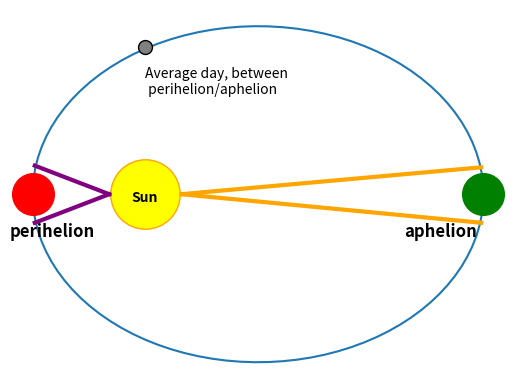

Generate this figure with matplotlib:
import pandas as pd
import numpy as np
import matplotlib.pyplot as plt
from math import cos, sin, pi, sqrt
from scipy.integrate import quad

# fmt: off
u = 0.0  # x-position of the center
v = 0  # y-position of the center
a = 10.0  # radius on the x-axis
b = 1  # radius on the y-axis

t = np.linspace(0, 2 * pi, 100)
plt.plot(u + a * np.cos(t), v + b * np.sin(t))
plt.grid(color="lightgray", linestyle="--")
plt.plot(-5, 0, marker="o", markersize=50, markeredgecolor="orange", markerfacecolor="yellow")
plt.text(-5.6, -0.04, "Sun", fontweight="bold")
plt.plot(-10, 0, marker="o", markersize=30, markeredgecolor="red", markerfacecolor="red")
plt.text(-11, -0.25, "perihelion", fontweight="bold", fontsize=12)
plt.plot(10, 0, marker="o", markersize=30, markeredgecolor="green", markerfacecolor="green")
plt.text(6.5, -0.25, "aphelion", fontweight="bold", fontsize=12)
plt.plot(-5, 0.875,
    marker="o",
    markersize=10,
    markeredgecolor="black",
    markerfacecolor="grey",
)
plt.text(-5, 0.60, "Average day, between \n perihelion/aphelion")
point1 = [-6.6, -0]
point2 = [-9.9, -0.17]
x_values = [point1[0], point2[0]]
y_values = [point1[1], point2[1]]
point4 = [-9.9, 0.17]
x_values2 = [point1[0], point4[0]]
y_values2 = [point1[1], point4[1]]
point5 = [-3.4, -0]
point6 = [9.9, -0.17]
x_values3 = [point5[0], point6[0]]
y_values3 = [point5[1], point6[1]]
point7 = [9.9, 0.16]
x_values4 = [point5[0], point7[0]]
y_values4 = [point5[1], point7[1]]
plt.plot(x_values, y_values, color="purple", linewidth=3)
plt.plot(x_values2, y_values2, color="purple", linewidth=3)
plt.plot(x_values3, y_values3, color="orange", linewidth=3)
plt.plot(x_values4, y_values4, color="orange", linewidth=3)
plt.axis("off")
plt.show()

# according to NASA--> https://science.nasa.gov/science-news/science-at-nasa/2001/ast04jan_1 and https://nssdc.gsfc.nasa.gov/planetary/factsheet/earthfact.html:
class EarthParameters:
    AU = 149597870600.91  # length of 1 astronomical unit in meters
    peri = 0.9832899 * AU  # perihelion in meters, when earth is closest to the sun
    aph = 1.0167103 * AU  # aphelion in meters, when earth is farthest from the sun
    e = 0.016710219  # eccentricity of earth's orbit
    peri_v = 30288  # perihelion velocity in m/s
    aph_v = 29292  # aphelion veliocity in m/s
    avg_v = 29780
    angular_peri_v = peri_v / peri  # angular velocity at perihelion PER SECOND
    angular_aph_v = aph_v / aph  # angular velocity at aphelion PER SECOND
    angular_avg_v = avg_v / AU  # average angular velocity PER SECOND
    semi_maj = 1.0000001124 * AU  # semimajor axis
    semi_min = 0.9998604869 * AU  # semiminor axis
    orbit = 365.25  # exact number of days to revolve around sun
    T = 365.25 * 86400  # seconds per year
    earth_rotation = 7.292115e-5  # earth's rotational speed in radians/second, according to Wikipedia
    deg_peri = (
        angular_peri_v
    ) * 86400  # rotates through this many radians at perihelion day
    deg_aph = (
        angular_aph_v
    ) * 86400  # rotates through this many radians at aphelion day
    deg_avg = (angular_avg_v) * 86400  # rotates through this many radians on avg day

# according to the conservation of angular momentum, we know that m*v*r is a constant. The mass of the Earth is not changing, so we can say that v*r is a constant. To find the approximate value of this, we use the average orbital speed of the earth and the average distance, which is 1 AU.
constant_Vr = EarthParameters.avg_v * EarthParameters.AU

distance_p_to_a = (EarthParameters.aph - EarthParameters.peri) / 183
# This is the approximate change in distance per day between THIS YEAR’S perihelion (January 4th) and aphelion (July 6th), which is 183 days.

distance_a_to_p = (EarthParameters.aph - EarthParameters.peri) / 180
# This is the approximate change in distance per day between THIS YEAR’S aphelion (July 6th) and NEXT YEAR’S perihelion (January 2nd), which is 180 days.

previous_aph_to_current_peri_distance_per_day = (EarthParameters.aph - EarthParameters.peri) / 184
# This is the approximate change in distance per day between LAST YEAR’S aphelion (July 4th) and THIS YEAR’S perihelion (January 4th), which is 184 days.

previous_aph_to_current_peri_radians_per_day = (pi / 184)  # The earth will cover pi radians around the ellipse from aphelion of last year to perihelion of this year; this metric gives the average number of radians it travels per day.

df = pd.DataFrame(columns=["Date", "Earth_Orbital_Velocity", "Distance"])

df["Date"] = pd.date_range(start="1/1/2023", end="12/31/2023", freq="D")  # creating df column that includes all 365 days of the year
df["Date"] = pd.to_datetime(df["Date"])
df["Date"] = df["Date"].dt.strftime("%Y-%m-%d")

df["Distance"][3] = EarthParameters.peri  # filling in perihelion distance
df["Distance"][186] = EarthParameters.aph  # filling in aphelion distance
# #here, we fill in the approximate distance from the Sun in meters for the first three days of the year, before perihelion:
df["Distance"][2] = EarthParameters.peri + previous_aph_to_current_peri_distance_per_day
df["Distance"][1] = (EarthParameters.peri + 2 * previous_aph_to_current_peri_distance_per_day)
df["Distance"][0] = (EarthParameters.peri + 3 * previous_aph_to_current_peri_distance_per_day)

# here, we fill in approximate values of how the distances changes per day between the Earth and the Sun.
for i in range(4, 186):
    df["Distance"][i] = df["Distance"][i - 1] + distance_p_to_a
for i in range(187, 365):
    df["Distance"][i] = df["Distance"][i - 1] - distance_a_to_p

df["Earth_Orbital_Velocity"] = (constant_Vr / df["Distance"])  # this is earth's orbital velocity. Note that this is different than rotation velocity (spinning on its own axis)
df["Angular_Velocity"] = (df["Earth_Orbital_Velocity"] / df["Distance"])  # this is the angular velocity in radians/second
df["Radians_of_Rotation"] = (df["Angular_Velocity"] * 86400)  # radians the Earth rotates through each day based on our definition of a day being 86400 seconds.

# https://www.johndcook.com/blog/2022/11/02/elliptic-arc-length/
def arc_length_in_meters(T0, T1, a, b):
    f = lambda t: sqrt((a**2 * sin(t) ** 2 + b**2 * cos(t) ** 2))
    return quad(f, T0, T1)

arc_lengths = []
for i in df.iloc:
    start = 0  # we can start at 0 because the only difference in angle we care about is the radians of rotation. This makes the integral (and the code) simpler!
    end = i.Radians_of_Rotation
    X = arc_length_in_meters(start, end, EarthParameters.semi_maj, EarthParameters.semi_min)
    X = X[0]
    arc_lengths.append(X)
df["Arc_Length"] = arc_lengths

df["Rotation_Time"] = df["Arc_Length"] / df["Earth_Orbital_Velocity"]
df["Difference_from_defined_Day_in_Minutes"] = (df["Rotation_Time"] - 86400) / 60
df["Difference_per_hour_in_minutes"] = df["Difference_from_defined_Day_in_Minutes"] / 24
df["Difference_per_minute"] = df["Difference_per_hour_in_minutes"] / 60
df["Difference_per_second"] = df["Difference_per_minute"] / 60
longest_date = df.sort_values(by=["Rotation_Time"], ascending=False)["Date"][0]
df


print("The longest date of the year is %s" % longest_date)
